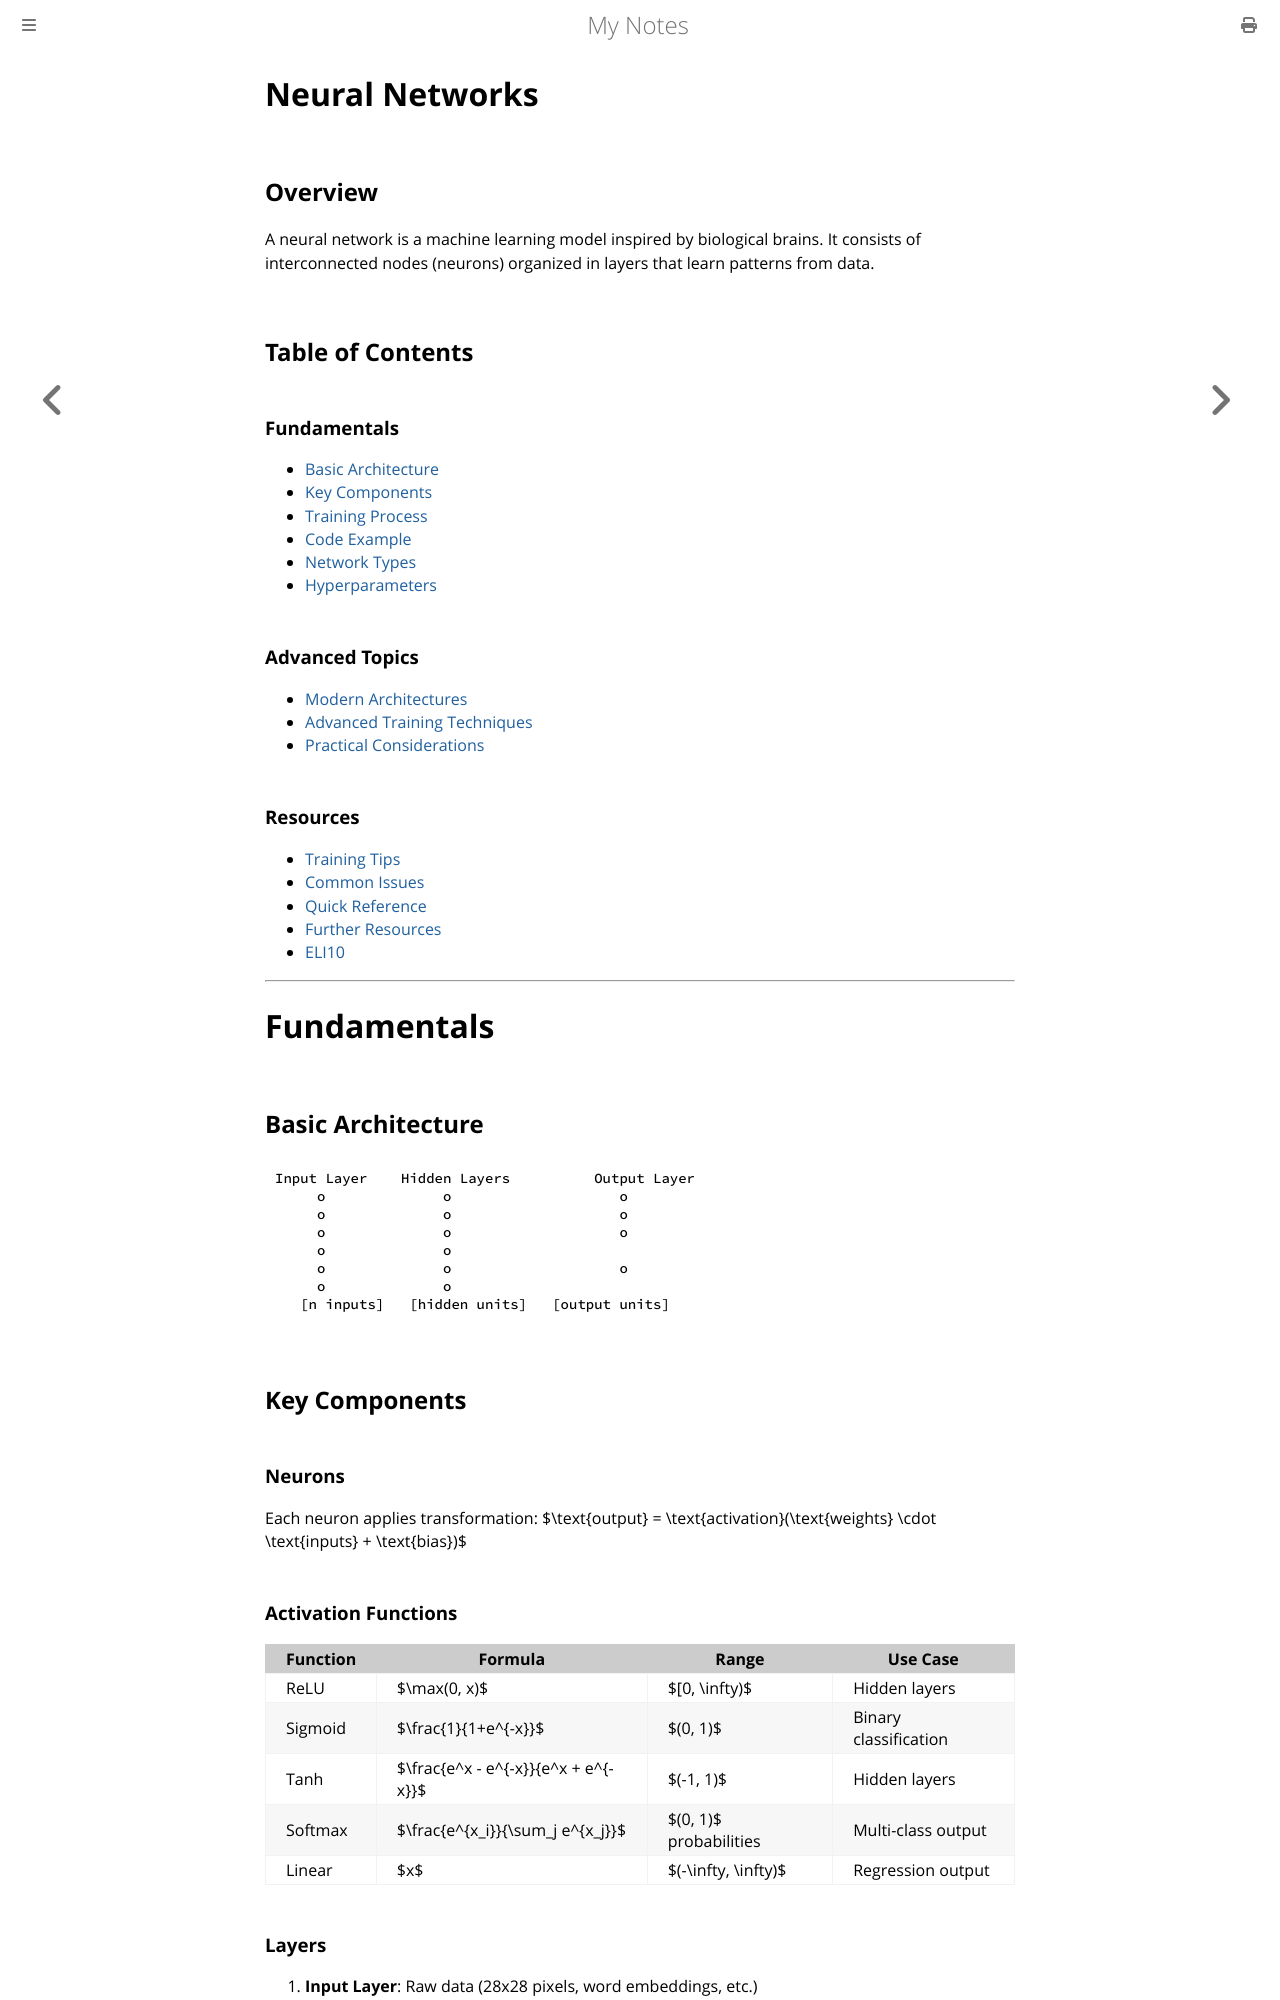

repository: paritystack/notes · page: machine_learning/neural_networks.html · generator: mdbook

# Neural Networks

## Overview

A neural network is a machine learning model inspired by biological brains. It consists of interconnected nodes (neurons) organized in layers that learn patterns from data.

## Table of Contents

### Fundamentals
- [Basic Architecture](#basic-architecture)
- [Key Components](#key-components)
- [Training Process](#training-process)
- [Code Example](#code-example-pytorch)
- [Network Types](#network-types)
- [Hyperparameters](#hyperparameters)

### Advanced Topics
- [Modern Architectures](#modern-architectures)
- [Advanced Training Techniques](#advanced-training-techniques)
- [Practical Considerations](#practical-considerations)

### Resources
- [Training Tips](#training-tips)
- [Common Issues](#common-issues)
- [Quick Reference](#quick-reference)
- [Further Resources](#further-resources)
- [ELI10](#eli10)

---

# Fundamentals

## Basic Architecture

```
Input Layer    Hidden Layers          Output Layer
     o              o                    o
     o              o                    o
     o              o                    o
     o              o
     o              o                    o
     o              o
   [n inputs]   [hidden units]   [output units]
```

## Key Components

### Neurons
Each neuron applies transformation: $\text{output} = \text{activation}(\text{weights} \cdot \text{inputs} + \text{bias})$

### Activation Functions

| Function | Formula | Range | Use Case |
|----------|---------|-------|----------|
| ReLU | $\max(0, x)$ | $[0, \infty)$ | Hidden layers |
| Sigmoid | $\frac{1}{1+e^{-x}}$ | $(0, 1)$ | Binary classification |
| Tanh | $\frac{e^x - e^{-x}}{e^x + e^{-x}}$ | $(-1, 1)$ | Hidden layers |
| Softmax | $\frac{e^{x_i}}{\sum_j e^{x_j}}$ | $(0, 1)$ probabilities | Multi-class output |
| Linear | $x$ | $(-\infty, \infty)$ | Regression output |

### Layers

1. **Input Layer**: Raw data (28x28 pixels, word embeddings, etc.)
2. **Hidden Layers**: Learn complex patterns through non-linear transformations
3. **Output Layer**: Final predictions

## Training Process

### Forward Pass
Input flows through network:
```
x → w1 + b1 → activation → ... → output
```

### Loss Function
Measures prediction error:
- **MSE** (regression): Mean squared error
- **Cross-Entropy** (classification): Measures probability difference

### Backpropagation
Calculates gradients and updates weights:
```
1. Compute loss
2. Calculate gradients: ∂(loss)/∂(weights)
3. Update weights: w = w - learning_rate × gradient
4. Repeat
```
